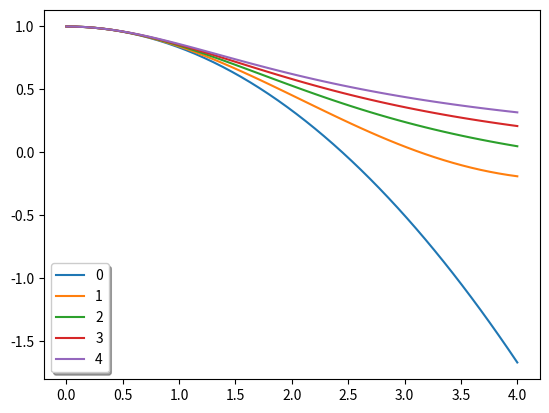

Generate this figure with matplotlib:
import matplotlib.pyplot as plt
from scipy.integrate import solve_ivp
import numpy as np
from numpy.typing import ArrayLike


def lane_emden(t: float, u: ArrayLike, n: float) -> ArrayLike:
    y, z = u
    return [z, -2 * z / t - y**n]


t_0: float = 1e-10
t_final: float = 4
u0: list[float] = [1, 0]
t = np.linspace(t_0, t_final)

for n in range(0, 5):
    sol: ArrayLike = solve_ivp(
        fun=lane_emden, t_span=(t_0, t_final), y0=u0, args=(n,), dense_output=True
    )
    u = sol.sol(t)
    plt.plot(t, u[0, :], label=f"{n}")
    plt.legend(shadow=True)

plt.savefig("lane_emden.pdf")
